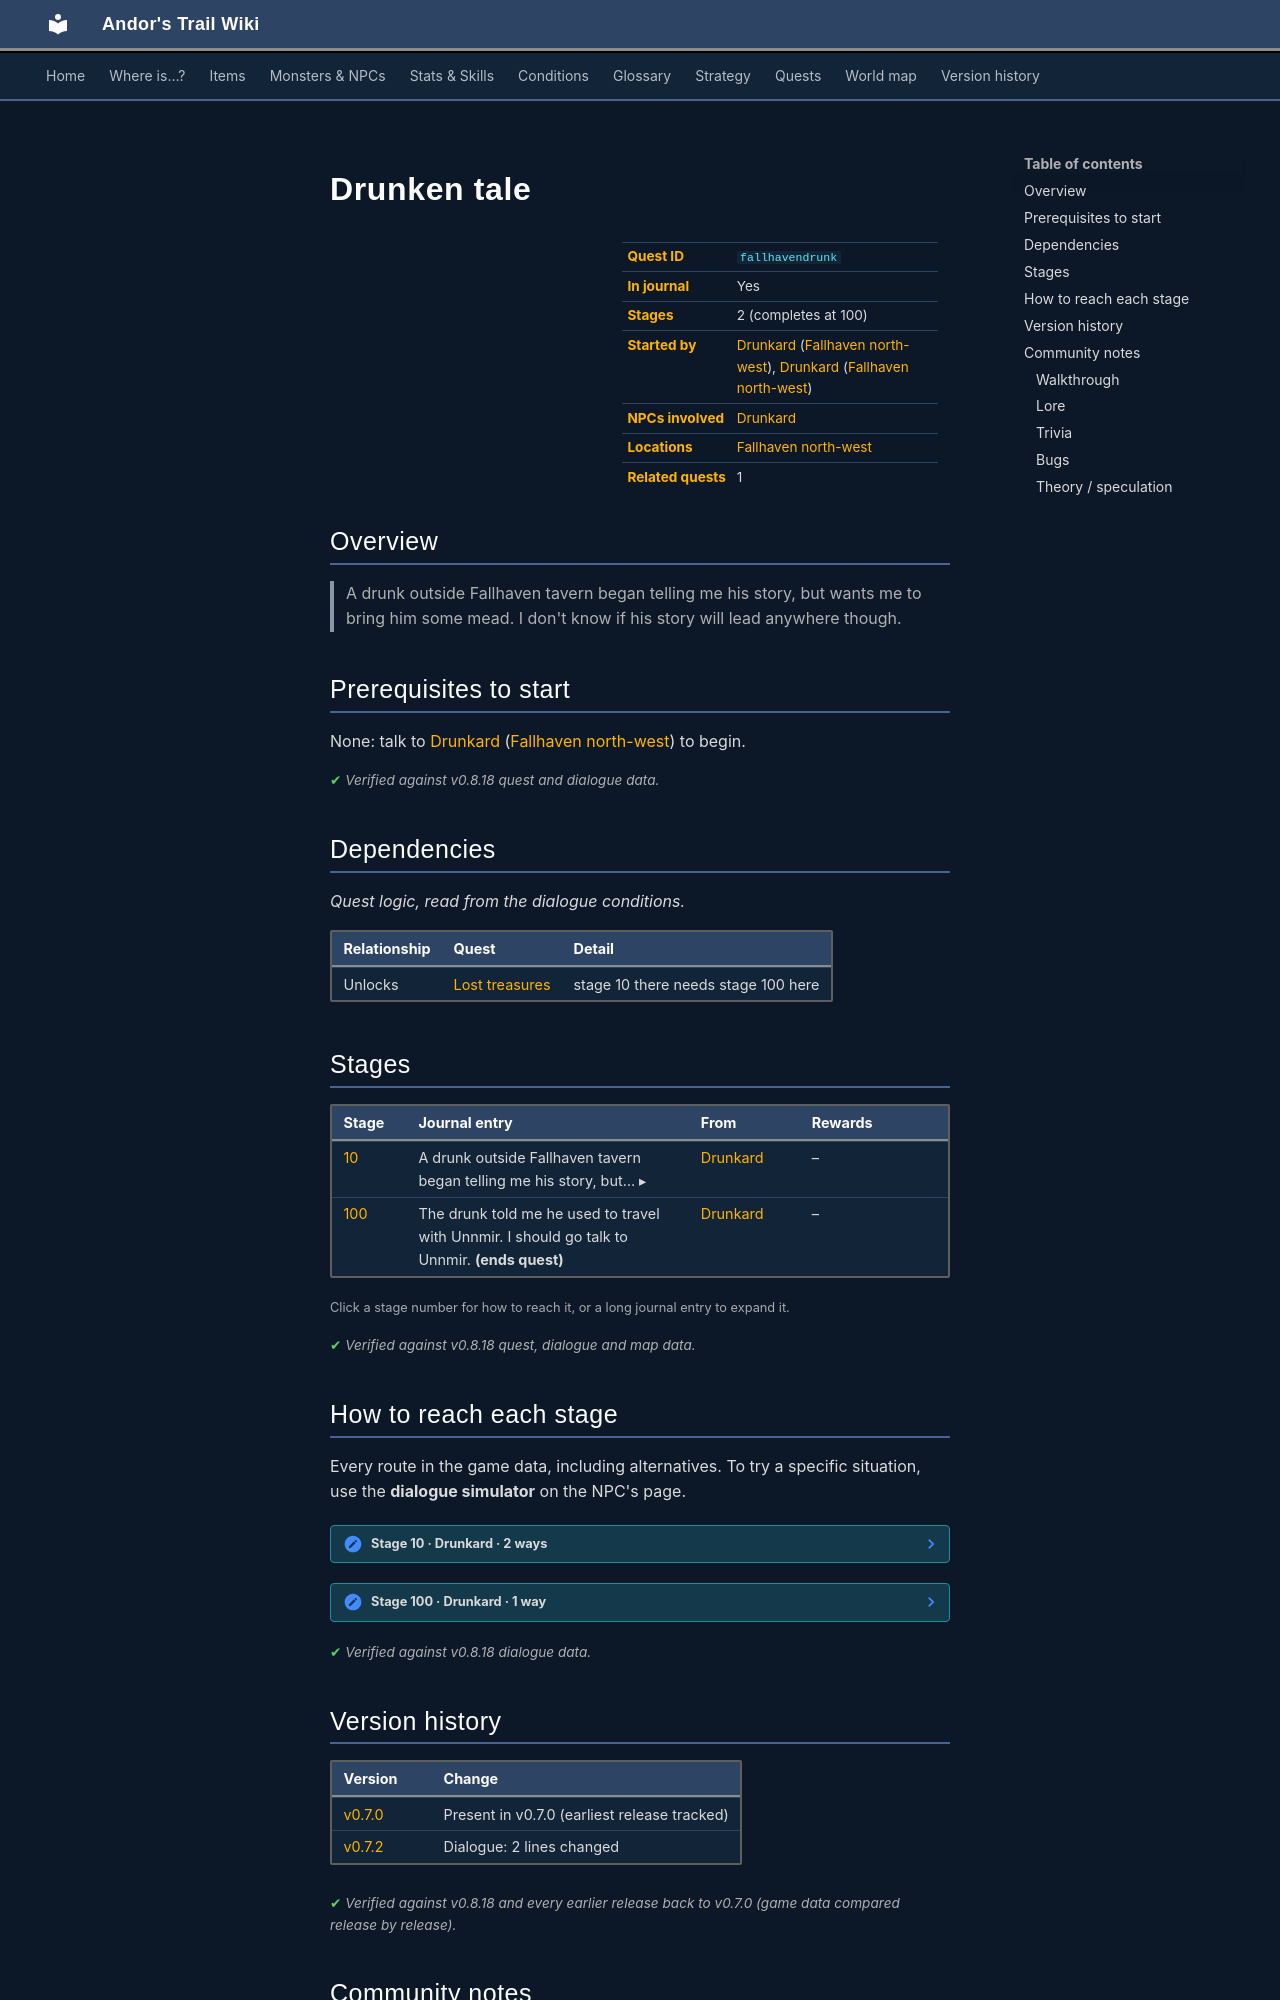

repository: asdfghjkl628/Andor-s-Trail-Wikiiii · page: quests/fallhavendrunk/index.html · generator: mkdocs

---
description: "Drunken tale is a quest in Andor's Trail, started by Drunkard (fallhaven_nw). 2 stages. A drunk outside Fallhaven tavern began telling me his story, but wants me to bring him some mead. I don't know if his story will lead anywhere though."
---

# Drunken tale

<div class="infobox" markdown>

| | |
|---|---|
| **Quest ID** | `fallhavendrunk` |
| **In journal** | Yes |
| **Stages** | 2 (completes at 100) |
| **Started by** | [Drunkard](../monsters/drunkard.md) ([Fallhaven north-west](../maps/fallhaven_nw.md)), [Drunkard](../monsters/drunkard.md) ([Fallhaven north-west](../maps/fallhaven_nw.md)) |
| **NPCs involved** | [Drunkard](../monsters/drunkard.md) |
| **Locations** | [Fallhaven north-west](../maps/fallhaven_nw.md) |
| **Related quests** | 1 |

</div>

## Overview

> A drunk outside Fallhaven tavern began telling me his story, but wants me to bring him some mead. I don't know if his story will lead anywhere though.

## Prerequisites to start

None: talk to [Drunkard](../monsters/drunkard.md) ([Fallhaven north-west](../maps/fallhaven_nw.md)) to begin.


<p class="verified">Verified against v0.8.18 quest and dialogue data.</p>

## Dependencies

*Quest logic, read from the dialogue conditions.*

| Relationship | Quest | Detail |
|---|---|---|
| Unlocks | [Lost treasures](nocmar.md#stage-10) | stage 10 there needs stage 100 here |

## Stages

<div class="stages" markdown>

| Stage | Journal entry | From | Rewards |
|---|---|---|---|
| <span id="stage-10"></span>[10](#route-10) | <details class="jt"><summary><span class="s">A drunk outside Fallhaven tavern began telling me his story, but… ▸</span><span class="l">▴ less</span></summary>A drunk outside Fallhaven tavern began telling me his story, but wants me to bring him some mead. I don't know if his story will lead anywhere though.</details> | [Drunkard](../monsters/drunkard.md) | – |
| <span id="stage-100"></span>[100](#route-100) | The drunk told me he used to travel with Unnmir. I should go talk to Unnmir. **(ends quest)** | [Drunkard](../monsters/drunkard.md) | – |

</div>

<small>Click a stage number for how to reach it, or a long journal entry to expand it.</small>

<p class="verified">Verified against v0.8.18 quest, dialogue and map data.</p>

## How to reach each stage

Every route in the game data, including alternatives. To try a specific situation, use the **dialogue simulator** on the NPC's page.

<span id="route-10"></span>

??? note "Stage 10 · Drunkard · 2 ways"

    **Way 1:** Talk to [Drunkard](../monsters/drunkard.md), choose “Yes”

    - *“Well then give it back! Or go buy me another mead.”*

    **Way 2:** Talk to [Drunkard](../monsters/drunkard.md), choose “No”

    - *“I must have drunk it then. Could you get me a new mead do you think?”*


<span id="route-100"></span>

??? note "Stage 100 · Drunkard · 1 way"

    **Way 1:** Talk to [Drunkard](../monsters/drunkard.md), choose “Yes.”

    - **Needs:** stage 100
    - *“Yeah, me and Unnmir had good times. Go ask him yourself, he is usually in the barn to the east of here. I wonder *burps* where that…”*



<p class="verified">Verified against v0.8.18 dialogue data.</p>


## Version history

| Version | Change |
|---|---|
| [v0.7.0](../versions/0.7.0.md) | Present in v0.7.0 (earliest release tracked) |
| [v0.7.2](../versions/0.7.2.md) | Dialogue: 2 lines changed |

<p class="verified">Verified against v0.8.18 and every earlier release back to v0.7.0 (game data compared release by release).</p>


## Community notes

<small>Written by players, not generated from game data. **Walkthrough**: step-by-step help for players · **Lore**: the in-world story · **Trivia**: real-world facts, references, development history · **Bugs**: known glitches and workarounds · **Theory / speculation**: unconfirmed ideas; may just be unfinished content</small>

### Walkthrough

*No notes yet. Contributions are welcome: [add a note](https://github.com/asdfghjkl628/Andor-s-Trail-Wikiiii/new/main/notes/quests?filename=fallhavendrunk.md&value=%23%23%20Walkthrough%0A%0A%3C%21--%20step-by-step%20help%20for%20players%20--%3E%0A%0A%23%23%20Lore%0A%0A%3C%21--%20the%20in-world%20story%20--%3E%0A%0A%23%23%20Trivia%0A%0A%3C%21--%20real-world%20facts%2C%20references%2C%20development%20history%20--%3E%0A%0A%23%23%20Bugs%0A%0A%3C%21--%20known%20glitches%20and%20workarounds%20--%3E%0A%0A%23%23%20Theory%20/%20speculation%0A%0A%3C%21--%20unconfirmed%20ideas%3B%20may%20just%20be%20unfinished%20content%20--%3E%0A).*

### Lore

*No notes yet. Contributions are welcome: [add a note](https://github.com/asdfghjkl628/Andor-s-Trail-Wikiiii/new/main/notes/quests?filename=fallhavendrunk.md&value=%23%23%20Walkthrough%0A%0A%3C%21--%20step-by-step%20help%20for%20players%20--%3E%0A%0A%23%23%20Lore%0A%0A%3C%21--%20the%20in-world%20story%20--%3E%0A%0A%23%23%20Trivia%0A%0A%3C%21--%20real-world%20facts%2C%20references%2C%20development%20history%20--%3E%0A%0A%23%23%20Bugs%0A%0A%3C%21--%20known%20glitches%20and%20workarounds%20--%3E%0A%0A%23%23%20Theory%20/%20speculation%0A%0A%3C%21--%20unconfirmed%20ideas%3B%20may%20just%20be%20unfinished%20content%20--%3E%0A).*
